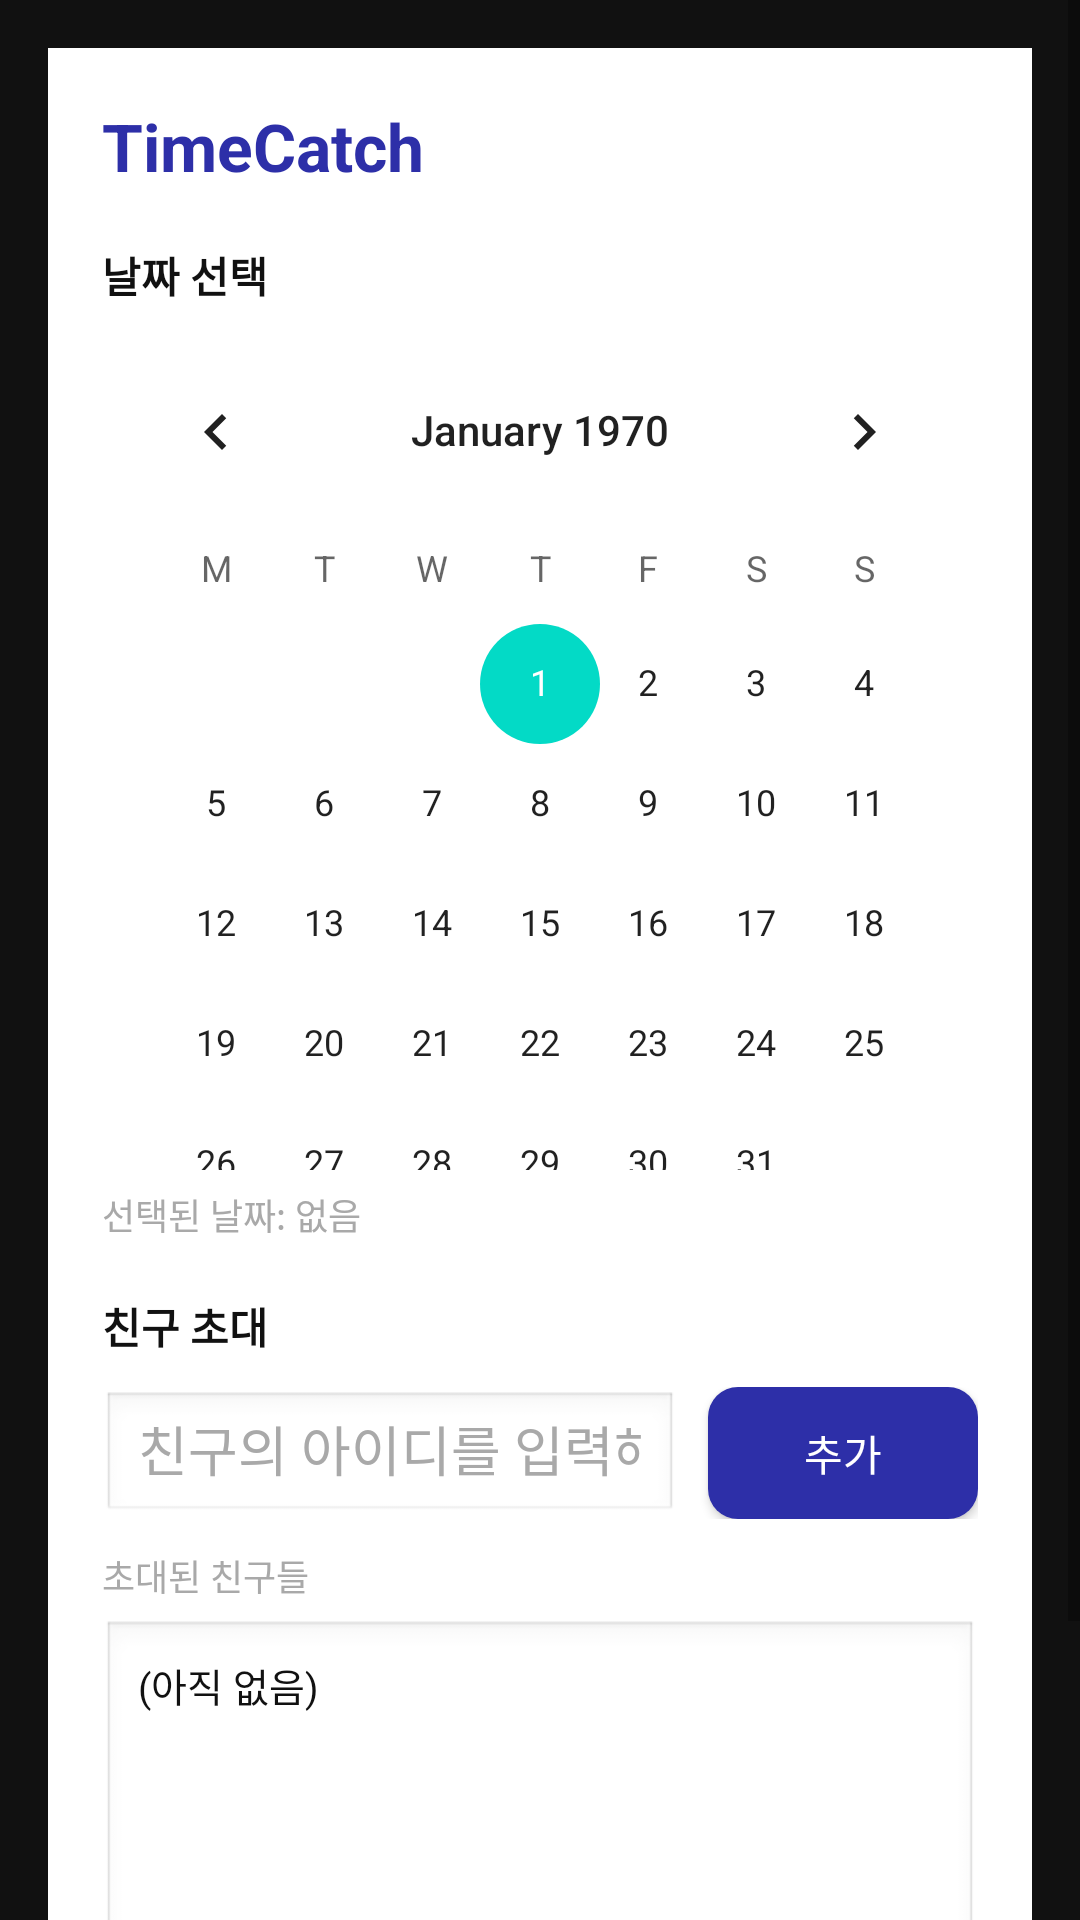

Reconstruct the res/layout file that produces this screen, plus the resources it refers to.
<!-- AndroidManifest.xml: application theme Theme.TimeCatch -->
<!-- res/layout/activity_group_create.xml -->
<?xml version="1.0" encoding="utf-8"?>
<ScrollView xmlns:android="http://schemas.android.com/apk/res/android"
    xmlns:app="http://schemas.android.com/apk/res-auto"
    android:layout_width="match_parent"
    android:layout_height="match_parent"
    android:background="@color/tc_text_dark">

    <LinearLayout
        android:layout_width="match_parent"
        android:layout_height="wrap_content"
        android:padding="16dp"
        android:orientation="vertical">

        
        <LinearLayout
            android:id="@+id/cardRoot"
            android:layout_width="match_parent"
            android:layout_height="wrap_content"
            android:background="@color/tc_bg"
            android:padding="18dp"
            android:orientation="vertical">

            
            <TextView
                android:id="@+id/tvTitle"
                android:layout_width="wrap_content"
                android:layout_height="wrap_content"
                android:text="TimeCatch"
                android:textStyle="bold"
                android:textSize="22sp"
                android:textColor="@color/tc_primary" />

            
            <TextView
                android:layout_marginTop="18dp"
                android:layout_width="wrap_content"
                android:layout_height="wrap_content"
                android:text="날짜 선택"
                android:textStyle="bold"
                android:textSize="14sp"
                android:textColor="@color/tc_text_dark" />

            
            <CalendarView
                android:id="@+id/calendarView"
                android:layout_marginTop="8dp"
                android:layout_width="match_parent"
                android:layout_height="280dp"
                android:firstDayOfWeek="2" />

            
            <TextView
                android:id="@+id/tvSelectedDate"
                android:layout_marginTop="6dp"
                android:layout_width="wrap_content"
                android:layout_height="wrap_content"
                android:text="선택된 날짜: 없음"
                android:textSize="12sp"
                android:textColor="@color/tc_hint" />

            
            <TextView
                android:layout_marginTop="18dp"
                android:layout_width="wrap_content"
                android:layout_height="wrap_content"
                android:text="친구 초대"
                android:textStyle="bold"
                android:textSize="14sp"
                android:textColor="@color/tc_text_dark" />

            <LinearLayout
                android:layout_marginTop="10dp"
                android:layout_width="match_parent"
                android:layout_height="wrap_content"
                android:orientation="horizontal">

                <EditText
                    android:id="@+id/etFriendId"
                    android:layout_width="0dp"
                    android:layout_height="44dp"
                    android:layout_weight="1"
                    android:hint="친구의 아이디를 입력해주세요."
                    android:textColor="@color/tc_text_dark"
                    android:textColorHint="@color/tc_hint"
                    android:background="@android:drawable/edit_text"
                    android:paddingLeft="12dp"
                    android:paddingRight="12dp"
                    android:singleLine="true" />

                <Button
                    android:id="@+id/btnAddFriend"
                    android:layout_width="90dp"
                    android:layout_height="44dp"
                    android:layout_marginStart="10dp"
                    android:text="추가"
                    android:textColor="@color/tc_bg"
                    android:background="@drawable/bg_btn_small"
                    android:backgroundTint="@null"
                    app:backgroundTint="@null"
                    android:paddingLeft="0dp"
                    android:paddingRight="0dp" />
            </LinearLayout>

            <TextView
                android:layout_marginTop="10dp"
                android:layout_width="wrap_content"
                android:layout_height="wrap_content"
                android:text="초대된 친구들"
                android:textSize="12sp"
                android:textColor="@color/tc_hint" />

            <TextView
                android:id="@+id/tvInvitedList"
                android:layout_marginTop="6dp"
                android:layout_width="match_parent"
                android:layout_height="110dp"
                android:background="@android:drawable/edit_text"
                android:padding="12dp"
                android:text="(아직 없음)"
                android:textColor="@color/tc_text_dark"
                android:textSize="13sp" />

            <Button
                android:id="@+id/btnCreateGroup"
                android:layout_marginTop="20dp"
                android:layout_width="match_parent"
                android:layout_height="54dp"
                android:text="그룹 생성"
                android:textColor="@color/tc_bg"
                android:textStyle="bold"
                android:background="@drawable/bg_btn_primary"
                android:backgroundTint="@null"
                app:backgroundTint="@null" />
        </LinearLayout>
    </LinearLayout>
</ScrollView>
<!-- resources referenced by this layout -->
<resources>
  <color name="tc_bg">#FFFFFF</color>
  <color name="tc_hint">#A9A9A9</color>
  <color name="tc_primary">#2D2FA8</color>
  <color name="tc_text_dark">#111111</color>
  <!-- drawable bg_btn_primary (drawable) -->
  <?xml version="1.0" encoding="utf-8"?>
  <shape xmlns:android="http://schemas.android.com/apk/res/android">
      <solid android:color="@color/tc_primary"/>
      <corners android:radius="12dp"/>
  </shape>
  <!-- drawable bg_btn_small (drawable) -->
  <?xml version="1.0" encoding="utf-8"?>
  <shape xmlns:android="http://schemas.android.com/apk/res/android">
      <solid android:color="@color/tc_primary"/>
      <corners android:radius="10dp"/>
  </shape>
  <style name="Theme.TimeCatch" parent="Theme.MaterialComponents.DayNight.NoActionBar">
          <item name="colorPrimary">@color/tc_primary</item>
          <item name="colorPrimaryVariant">@color/tc_primary</item>
          <item name="colorOnPrimary">@android:color/white</item>
          <item name="android:statusBarColor">@android:color/white</item>
          <item name="android:navigationBarColor">@android:color/white</item>
          <item name="android:windowLightStatusBar">true</item>
      </style>
</resources>
